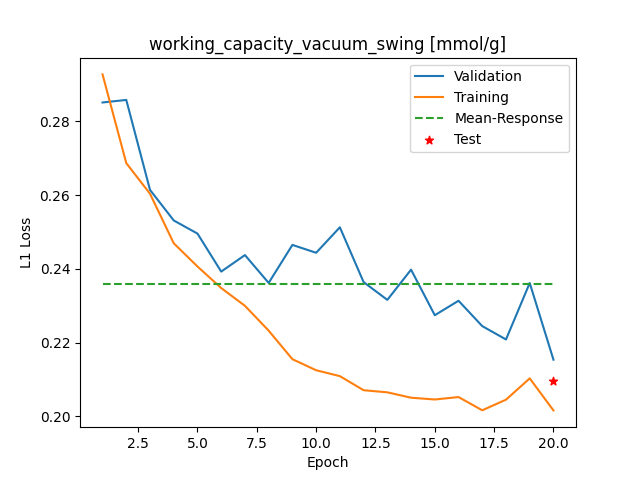

The data file committed next to this chart (first rows):
Epoch, Training_MSE, Validation_MSE
1, 0.2928, 0.2851
2, 0.2687, 0.2858
3, 0.2604, 0.2614
4, 0.2469, 0.2531
5, 0.2406, 0.2496
6, 0.2348, 0.2393
7, 0.23, 0.2437
8, 0.2232, 0.2362
9, 0.2155, 0.2465
10, 0.2125, 0.2444
11, 0.2109, 0.2513
12, 0.2071, 0.2364
13, 0.2065, 0.2316
14, 0.205, 0.2398
15, 0.2046, 0.2274
16, 0.2052, 0.2313
17, 0.2016, 0.2245
18, 0.2045, 0.2208
19, 0.2103, 0.2362
20, 0.2016, 0.2154
